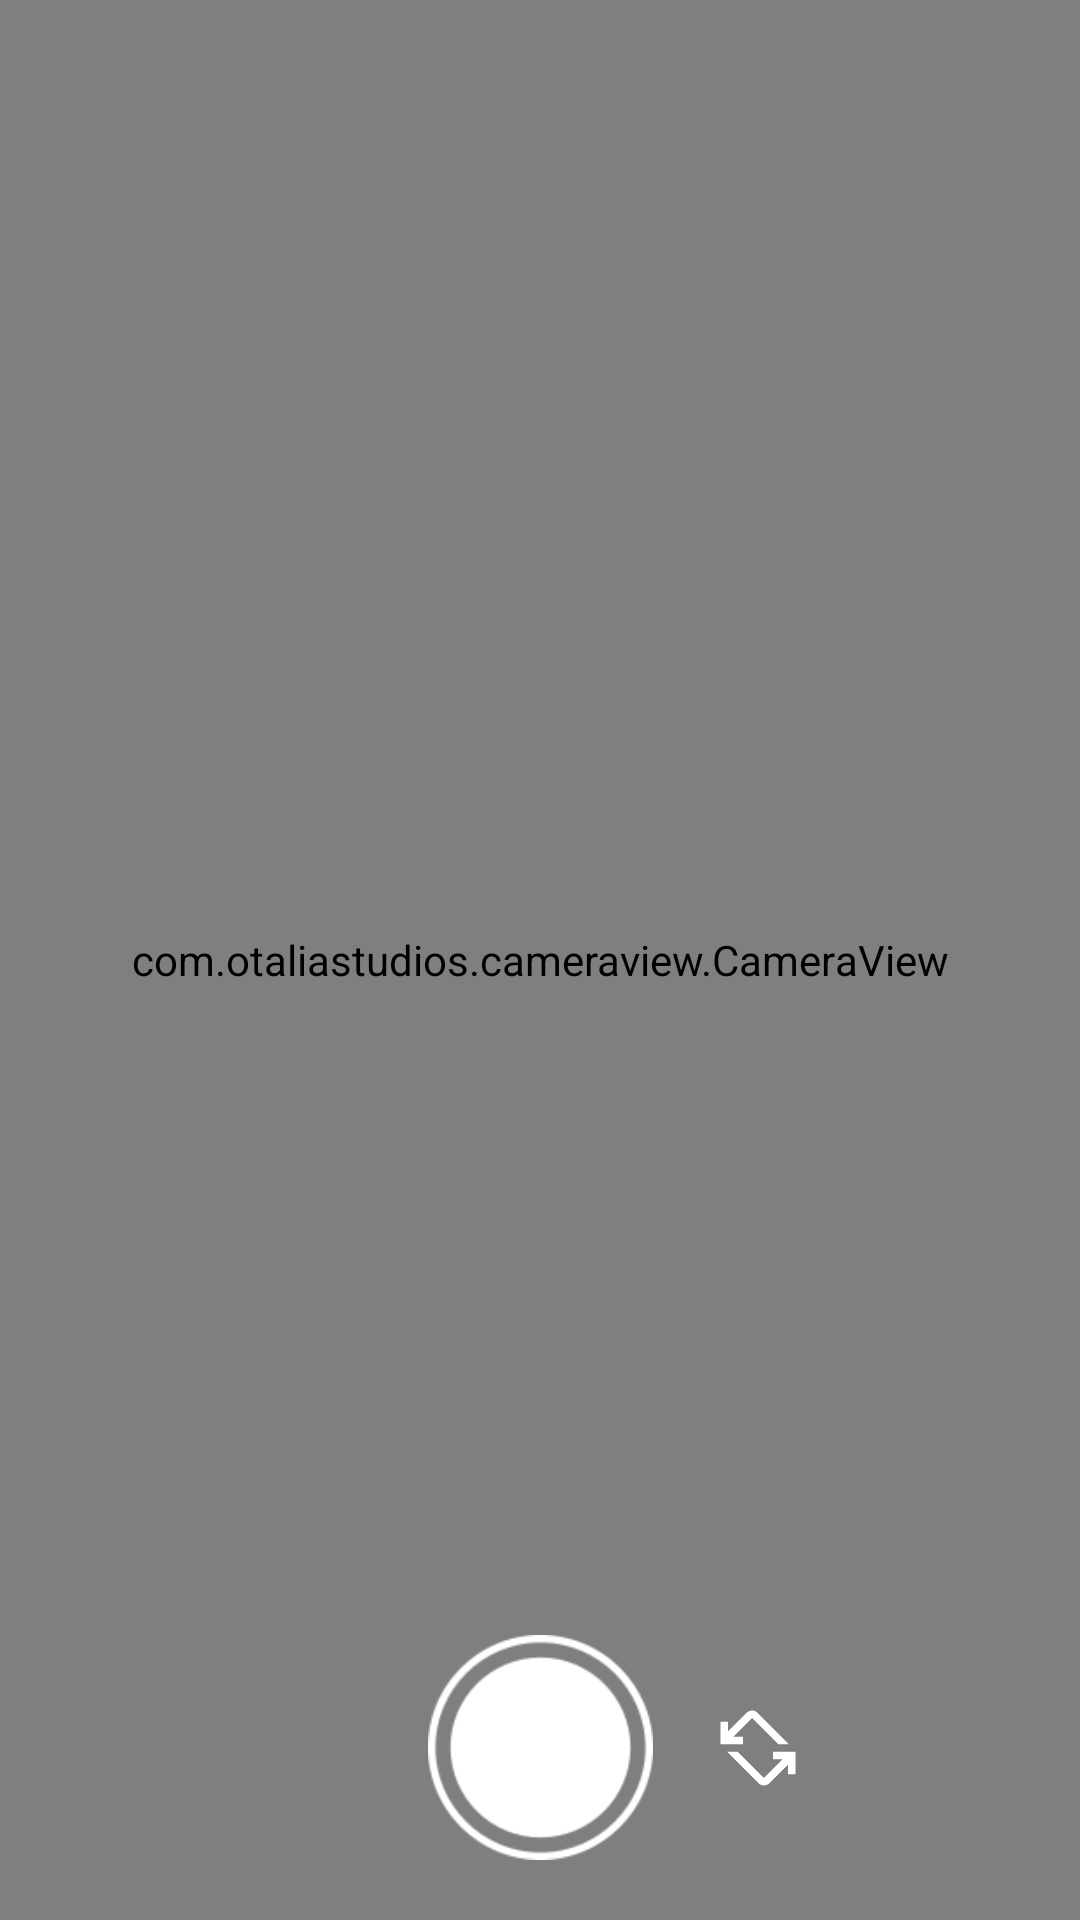

Android layout source for this screen:
<!-- AndroidManifest.xml: application theme Theme.KotlinInstagramApp -->
<!-- res/layout/fragment_camera.xml -->
<?xml version="1.0" encoding="utf-8"?>
<FrameLayout xmlns:android="http://schemas.android.com/apk/res/android"
    xmlns:app="http://schemas.android.com/apk/res-auto"
    xmlns:tools="http://schemas.android.com/tools"
    android:layout_width="match_parent"
    android:layout_height="match_parent"
    tools:context=".ui.Home.CameraFragment">
    <com.otaliastudios.cameraview.CameraView
        android:id="@+id/cameraview"
        android:layout_width="match_parent"
        android:layout_height="match_parent">

    </com.otaliastudios.cameraview.CameraView>

    <androidx.constraintlayout.widget.ConstraintLayout
        android:layout_width="match_parent"
        android:layout_height="wrap_content"
        android:layout_gravity="bottom"
        android:gravity="center">

        <ImageView
            android:id="@+id/iv_capturecamera"
            android:layout_width="75dp"
            android:layout_height="75dp"
            android:layout_gravity="center"
            android:layout_margin="20dp"
            android:src="@drawable/rec"
            app:layout_constraintBottom_toBottomOf="parent"
            app:layout_constraintEnd_toEndOf="parent"
            app:layout_constraintHorizontal_bias="0.5"
            app:layout_constraintStart_toStartOf="parent"
            app:layout_constraintTop_toTopOf="parent"
            app:layout_constraintVertical_bias="0.5" />

        <ImageView
            android:id="@+id/iv_switchfrontcamera"
            android:layout_width="30dp"
            android:layout_height="30dp"
            android:layout_margin="20dp"
            android:src="@drawable/iv_rotation"
            app:layout_constraintBottom_toBottomOf="parent"
            app:layout_constraintStart_toEndOf="@+id/iv_capturecamera"
            app:layout_constraintTop_toTopOf="parent"
            app:layout_constraintVertical_bias="0.5" />

    </androidx.constraintlayout.widget.ConstraintLayout>



</FrameLayout>
<!-- resources referenced by this layout -->
<resources>
  <!-- drawable iv_rotation (drawable) -->
  <vector android:height="24dp" android:tint="#FFFFFF"
      android:viewportHeight="24" android:viewportWidth="24"
      android:width="24dp" xmlns:android="http://schemas.android.com/apk/res/android">
      <path android:fillColor="@android:color/white" android:pathData="M4,7.59l5,-5c0.78,-0.78 2.05,-0.78 2.83,0L20.24,11h-2.83L10.4,4L5.41,9H8v2H2V5h2V7.59zM20,19h2v-6h-6v2h2.59l-4.99,5l-7.01,-7H3.76l8.41,8.41c0.78,0.78 2.05,0.78 2.83,0l5,-5V19z"/>
  </vector>
  <!-- drawable rec: png bitmap (drawable, 5171 bytes) -->
  <style name="Theme.KotlinInstagramApp" parent="Theme.MaterialComponents.DayNight.NoActionBar">
          
          <item name="colorPrimary">@color/purple_500</item>
          <item name="colorPrimaryVariant">@color/purple_700</item>
          <item name="colorOnPrimary">@color/white</item>
          
          <item name="colorSecondary">@color/teal_200</item>
          <item name="colorSecondaryVariant">@color/teal_700</item>
          <item name="colorOnSecondary">@color/black</item>
          
          <item name="android:statusBarColor">@color/white</item>
          
      </style>
  <color name="purple_500">#FF6200EE</color>
  <color name="purple_700">#FF3700B3</color>
  <color name="white">#FFFFFFFF</color>
  <color name="teal_200">#FF03DAC5</color>
  <color name="teal_700">#FF018786</color>
  <color name="black">#FF000000</color>
</resources>
